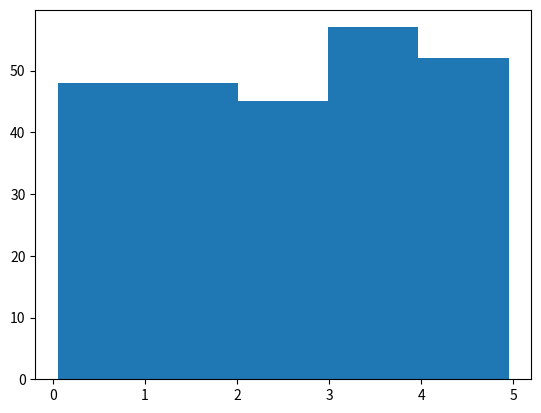

The script that saved this image:
# [redacted]
# [redacted]
import numpy
import matplotlib.pyplot as plt
x=numpy.random.uniform(0.0,5.0,250)
plt.hist(x,5)
plt.show()